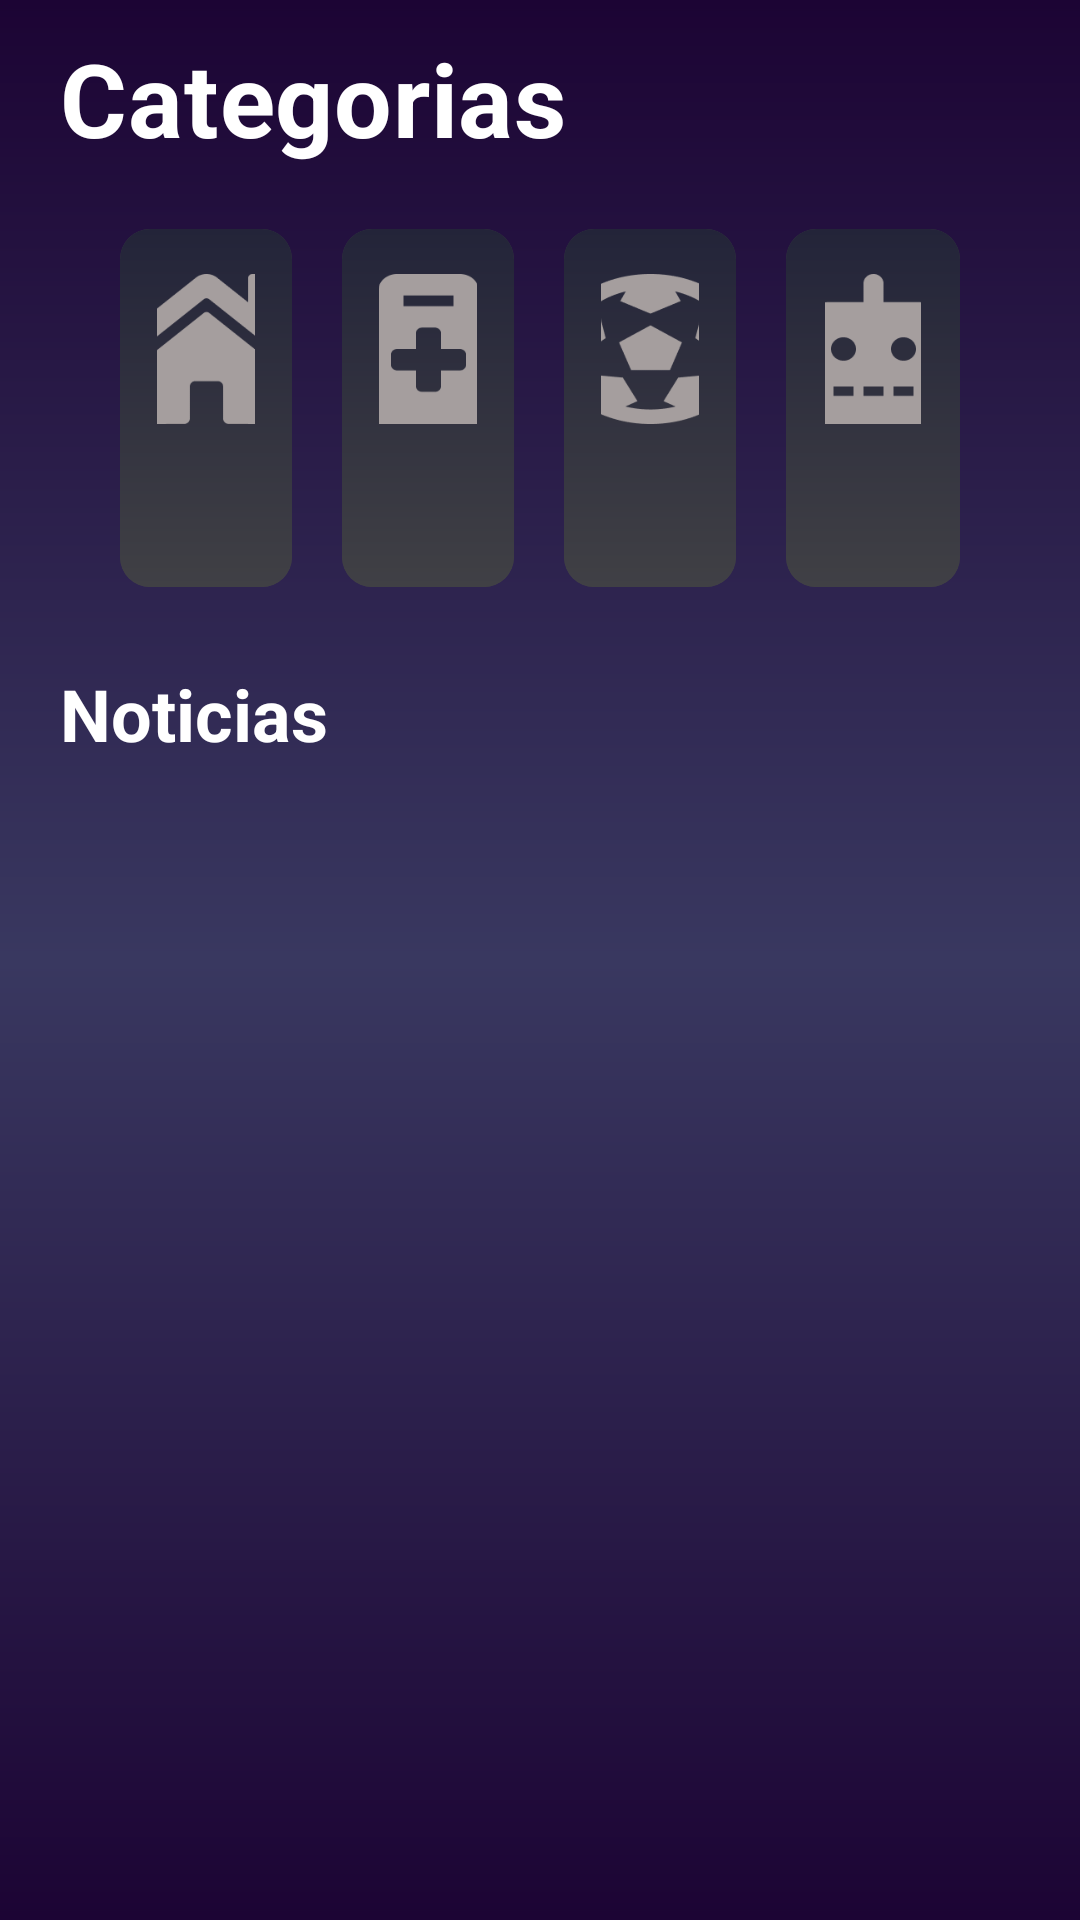

Here is an Android app screen rendered from its layout file. Give the layout XML and the strings, colors and styles it references.
<!-- AndroidManifest.xml: activity theme Theme.BotixTV.NoActionBar -->
<!-- res/layout/activity_main.xml -->
<?xml version="1.0" encoding="utf-8"?>
<RelativeLayout xmlns:android="http://schemas.android.com/apk/res/android"
    xmlns:app="http://schemas.android.com/apk/res-auto"
    xmlns:tools="http://schemas.android.com/tools"
    android:layout_width="match_parent"
    android:layout_height="match_parent"
    tools:context=".MainActivity"
    android:background="@drawable/background_views">
    <androidx.core.widget.NestedScrollView
        android:layout_width="match_parent"
        android:layout_height="wrap_content"
        tools:ignore="MissingConstraints">
        <LinearLayout
            android:layout_width="match_parent"
            android:layout_height="wrap_content"
            android:orientation="vertical"
            tools:ignore="MissingConstraints"
            android:layout_marginVertical="10sp"
            android:layout_marginHorizontal="20sp">
            <TextView
                android:layout_width="match_parent"
                android:layout_height="wrap_content"
                android:text="@string/categorias"
                style="@style/title_bold"
                android:layout_marginBottom="15sp"/>
            <LinearLayout
                android:layout_width="match_parent"
                android:layout_height="wrap_content"
                android:orientation="horizontal"
                android:paddingHorizontal="15sp"
                android:layout_marginBottom="20sp">
                <androidx.cardview.widget.CardView
                    android:id="@+id/cv_home"
                    android:layout_width="0dp"
                    android:layout_height="wrap_content"
                    android:layout_weight="1"
                    app:cardCornerRadius="10sp"
                    android:elevation="0dp"
                    app:cardUseCompatPadding="true"
                    >
                    <LinearLayout
                        android:id="@+id/linearhome"
                        android:layout_width="match_parent"
                        android:layout_height="match_parent"
                        android:orientation="vertical"
                        android:gravity="center"
                        android:paddingVertical="15sp"
                        android:paddingHorizontal="45sp"
                        android:background="@drawable/card_inactiva"
                        >
                        <ImageView
                            android:id="@+id/imagenhome"
                            android:layout_width="75sp"
                            android:layout_height="50sp"
                            android:src="@drawable/home_gris"
                            android:layout_marginBottom="7sp"
                            />
                        <TextView
                            android:id="@+id/texthome"
                            android:layout_width="wrap_content"
                            android:layout_height="wrap_content"
                            android:text="@string/home"
                            style="@style/title_icon_gris"
                            android:ellipsize="end"
                            android:maxLines="1"/>
                    </LinearLayout>
                </androidx.cardview.widget.CardView>
                <View
                    android:layout_width="0dp"
                    android:layout_height="0dp"
                    android:layout_weight="0.1"/>
                <androidx.cardview.widget.CardView
                    android:id="@+id/cv_medicina"
                    android:layout_width="0dp"
                    android:layout_height="wrap_content"
                    android:layout_weight="1"
                    app:cardCornerRadius="10sp"
                    android:elevation="0dp"
                    app:cardUseCompatPadding="true"
                    >
                    <LinearLayout
                        android:id="@+id/linearmedicina"
                        android:layout_width="match_parent"
                        android:layout_height="match_parent"
                        android:orientation="vertical"
                        android:gravity="center"
                        android:paddingVertical="15sp"
                        android:paddingHorizontal="45sp"
                        android:background="@drawable/card_inactiva"
                        >
                        <ImageView
                            android:id="@+id/imagemedicina"
                            android:layout_width="75sp"
                            android:layout_height="50sp"
                            android:src="@drawable/medicina_gris"
                            android:layout_marginBottom="7sp"
                            />
                        <TextView
                            android:id="@+id/textmedicina"
                            android:layout_width="wrap_content"
                            android:layout_height="wrap_content"
                            android:text="@string/medicina"
                            style="@style/title_icon_gris"
                            android:ellipsize="end"
                            android:maxLines="1"/>
                    </LinearLayout>
                </androidx.cardview.widget.CardView>
                <View
                    android:layout_width="0dp"
                    android:layout_height="0dp"
                    android:layout_weight="0.1"/>
                <androidx.cardview.widget.CardView
                    android:id="@+id/cv_deporte"
                    android:layout_width="0dp"
                    android:layout_height="wrap_content"
                    android:layout_weight="1"
                    app:cardCornerRadius="10sp"
                    android:elevation="0dp"
                    app:cardUseCompatPadding="true"
                    >
                    <LinearLayout
                        android:id="@+id/lineardeporte"
                        android:layout_width="match_parent"
                        android:layout_height="match_parent"
                        android:orientation="vertical"
                        android:gravity="center"
                        android:paddingVertical="15sp"
                        android:paddingHorizontal="45sp"
                        android:background="@drawable/card_inactiva"
                        >
                        <ImageView
                            android:id="@+id/imagedeporte"
                            android:layout_width="75sp"
                            android:layout_height="50sp"
                            android:src="@drawable/deporte_gris"
                            android:layout_marginBottom="7sp"
                            />
                        <TextView
                            android:id="@+id/textdeporte"
                            android:layout_width="wrap_content"
                            android:layout_height="wrap_content"
                            android:text="@string/deporte"
                            style="@style/title_icon_gris"
                            android:ellipsize="end"
                            android:maxLines="1"/>
                    </LinearLayout>
                </androidx.cardview.widget.CardView>
                <View
                    android:layout_width="0dp"
                    android:layout_height="0dp"
                    android:layout_weight="0.1"/>
                <androidx.cardview.widget.CardView
                    android:id="@+id/cv_tecnologia"
                    android:layout_width="0dp"
                    android:layout_height="wrap_content"
                    android:layout_weight="1"
                    app:cardCornerRadius="10sp"
                    android:elevation="0dp"
                    app:cardUseCompatPadding="true"
                    >
                    <LinearLayout
                        android:id="@+id/lineartec"
                        android:layout_width="match_parent"
                        android:layout_height="match_parent"
                        android:orientation="vertical"
                        android:gravity="center"
                        android:paddingVertical="15sp"
                        android:paddingHorizontal="45sp"
                        android:background="@drawable/card_inactiva"
                        >
                        <ImageView
                            android:id="@+id/imagetecn"
                            android:layout_width="75sp"
                            android:layout_height="50sp"
                            android:src="@drawable/tecnologia_gris"
                            android:layout_marginBottom="7sp"
                            />
                        <TextView
                            android:id="@+id/texttecno"
                            android:layout_width="wrap_content"
                            android:layout_height="wrap_content"
                            android:text="@string/tecnologia"
                            style="@style/title_icon_gris"
                            android:ellipsize="end"
                            android:maxLines="1"/>
                    </LinearLayout>
                </androidx.cardview.widget.CardView>

            </LinearLayout>
            <TextView
                android:layout_width="match_parent"
                android:layout_height="wrap_content"
                android:text="@string/noticias"
                style="@style/subtitle_bold"
                android:layout_marginBottom="15sp"/>
            <androidx.recyclerview.widget.RecyclerView
                android:id="@+id/recycler"
                android:layout_width="match_parent"
                android:layout_height="wrap_content"
                android:layout_marginHorizontal="10sp"
                android:layout_gravity="center_horizontal"/>
        </LinearLayout>
    </androidx.core.widget.NestedScrollView>
    <ProgressBar
        android:id="@+id/progressBar"
        android:layout_width="match_parent"
        android:layout_height="wrap_content"
        tools:ignore="MissingConstraints"
        android:layout_centerInParent="true"
        android:visibility="gone"
        />
</RelativeLayout>
<!-- resources referenced by this layout -->
<resources>
  <!-- drawable background_views (drawable) -->
  <?xml version="1.0" encoding="utf-8"?>
  <layer-list xmlns:android="http://schemas.android.com/apk/res/android">
      <item>
          <shape>
              <gradient
                  android:angle="90"
                  android:centerColor="@color/color2"
                  android:centerY="1"
                  android:endColor="@color/color1"
                  android:startColor="@color/color2" />
          </shape>
      </item>
  
  
      <item>
          <shape>
              <gradient
                  android:angle="90"
                  android:centerColor="@color/color2"
                  android:centerY="0.5"
                  android:endColor="@color/color1"
                  android:startColor="@color/color1" />
          </shape>
      </item>
  </layer-list>
  <!-- drawable card_inactiva (drawable) -->
  <?xml version="1.0" encoding="utf-8"?>
  <shape xmlns:android="http://schemas.android.com/apk/res/android" android:shape="rectangle" >
      <gradient
          android:startColor="#232439"
          android:endColor="#404045"
          android:angle="20"/>
  </shape>
  <!-- drawable deporte_gris: png bitmap (drawable, 6316 bytes) -->
  <!-- drawable home_gris: png bitmap (drawable, 3509 bytes) -->
  <!-- drawable medicina_gris: png bitmap (drawable, 2302 bytes) -->
  <!-- drawable tecnologia_gris: png bitmap (drawable, 2602 bytes) -->
  <string name="categorias">Categorias</string>
  <string name="deporte">Deporte</string>
  <string name="home">Home</string>
  <string name="medicina">Medicina</string>
  <string name="noticias">Noticias</string>
  <string name="tecnologia">Tecnología</string>
  <style name="subtitle_bold" parent="@style/TextAppearance.MaterialComponents.Headline5">
          <item name="android:textColor">@color/blanco</item>
          <item name="android:textStyle">bold</item>
      </style>
  <style name="title_bold" parent="@style/TextAppearance.MaterialComponents.Headline4">
          <item name="android:textColor">@color/blanco</item>
          <item name="android:textStyle">bold</item>
      </style>
  <style name="title_icon_gris" parent="@style/TextAppearance.MaterialComponents.Headline5">
          <item name="android:textColor">@color/icon_gris</item>
          <item name="android:textStyle">bold</item>
      </style>
  <style name="Theme.BotixTV.NoActionBar">
          <item name="windowActionBar">false</item>
          <item name="windowNoTitle">true</item>
      </style>
  <color name="color2">#393860</color>
  <color name="color1">#1C0434</color>
  <color name="blanco">#ffffff</color>
  <color name="icon_gris">#A59E9E</color>
</resources>
